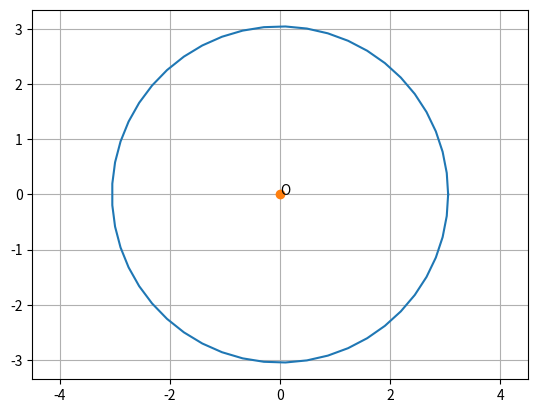

Here is the Python script that generated this plot:
import numpy as np
import matplotlib.pyplot as plt


def circ_gen(O,r):
	len = 50
	theta = np.linspace(0,2*np.pi,len)
	x_circ = np.zeros((2,len))
	x_circ[0,:] = r*np.cos(theta)
	x_circ[1,:] = r*np.sin(theta)
	x_circ = (x_circ.T + O).T
	return x_circ

#given Diameter of the circel is 6.1
r = 6.1/2
O = np.array([0,0])
x_circ = circ_gen(O,r)
plt.plot(x_circ[0,:],x_circ[1,:])
plt.plot(O[0],O[1],'o')
plt.text(O[0]*(1+0.1),O[1]*(1+0.1),"O")
plt.grid()
plt.axis("equal")
plt.show()
